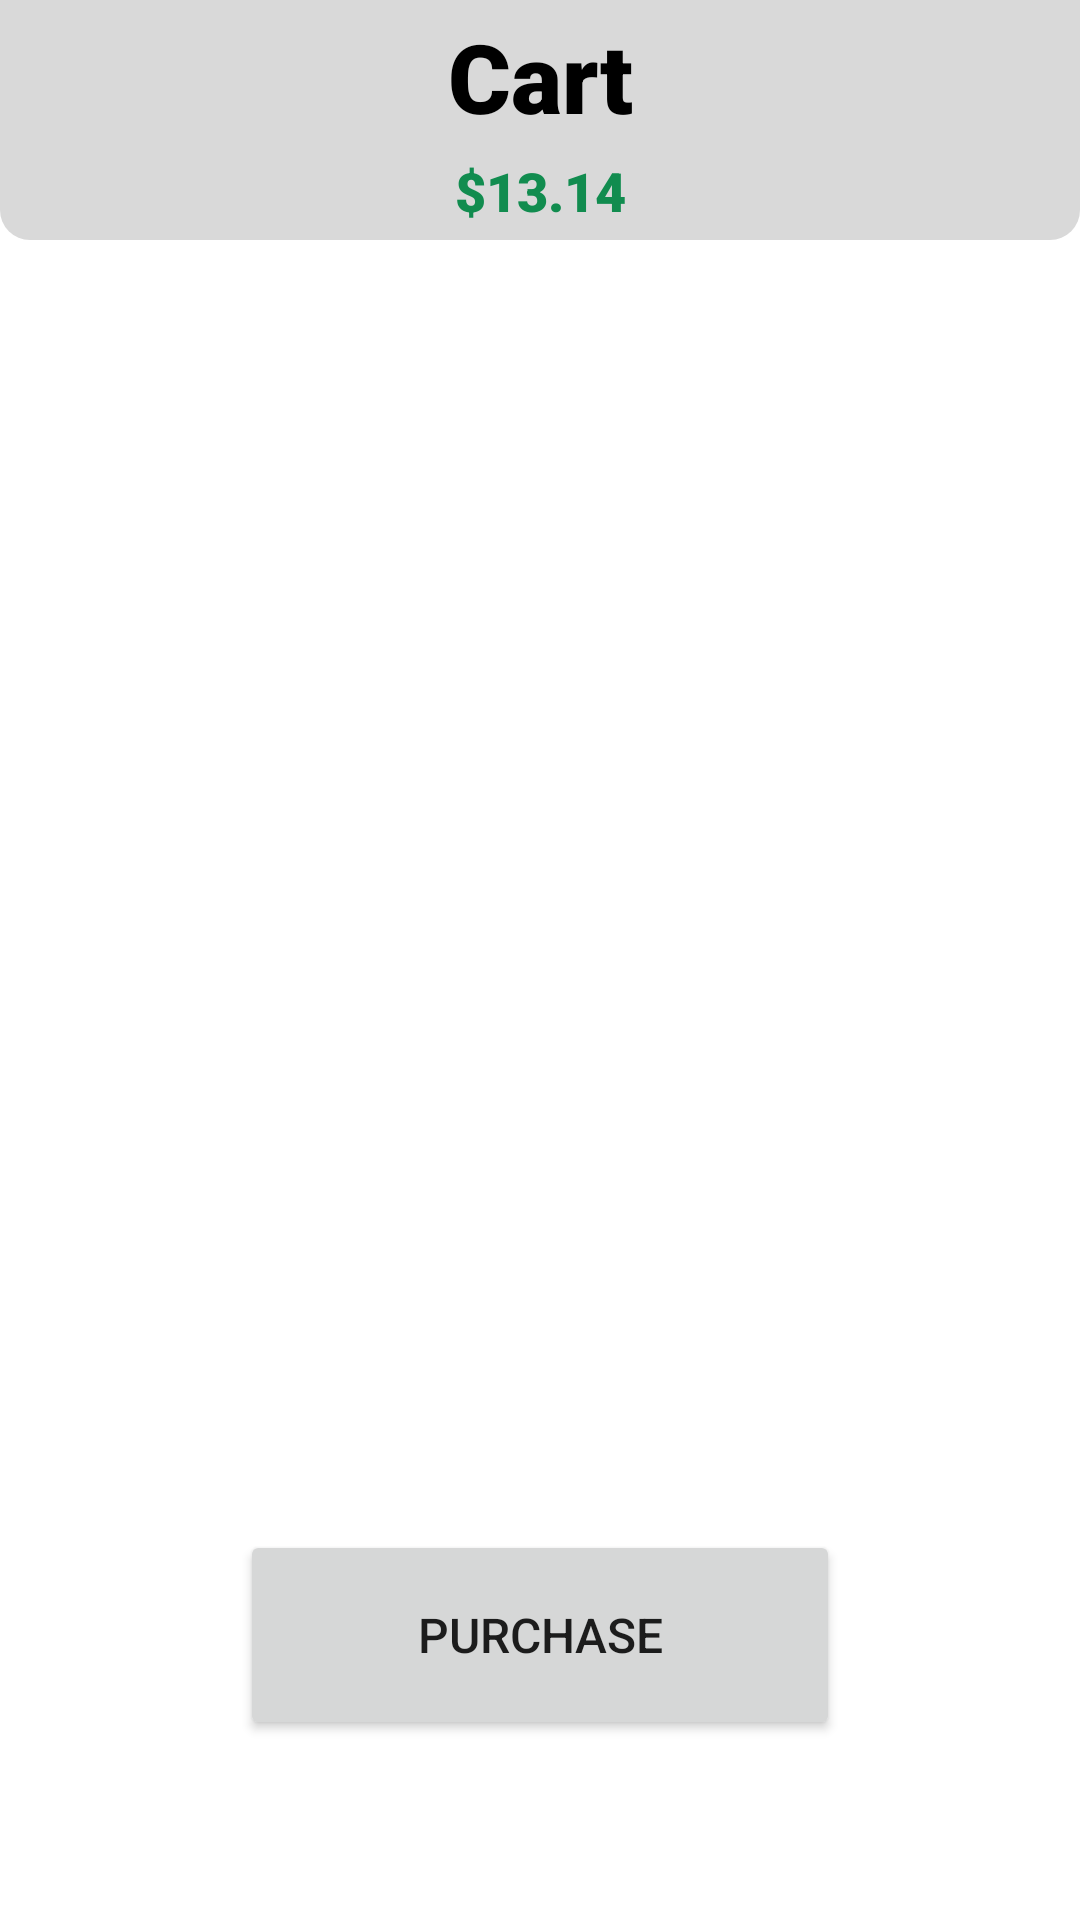

Reconstruct the res/layout file that produces this screen, plus the resources it refers to.
<!-- AndroidManifest.xml: application theme Theme.SchoolFood -->
<!-- res/layout/fragment_cart.xml -->
<?xml version="1.0" encoding="utf-8"?>
<androidx.constraintlayout.widget.ConstraintLayout xmlns:android="http://schemas.android.com/apk/res/android"
    xmlns:app="http://schemas.android.com/apk/res-auto"
    xmlns:tools="http://schemas.android.com/tools"
    android:layout_width="match_parent"
    android:layout_height="match_parent"
    tools:context=".ui.cart.CartFragment">

    <RelativeLayout
        android:id="@+id/header"
        android:layout_width="match_parent"
        android:layout_height="80dp"
        android:background="@drawable/rounded_header"
        app:layout_constraintEnd_toEndOf="parent"
        app:layout_constraintStart_toStartOf="parent"
        app:layout_constraintTop_toTopOf="parent"
        >

        <ImageView
            android:id="@+id/header_logo"
            android:layout_width="60dp"
            android:layout_height="60dp"
            android:layout_alignParentTop="true"
            android:layout_alignParentBottom="true"
            android:layout_marginLeft="10dp"
            android:contentDescription="Profile"
            android:src="@drawable/baseline_shopping_cart_24" />

        <TextView
            android:id="@+id/header_title"
            android:layout_width="200dp"
            android:layout_height="wrap_content"
            android:layout_marginTop="4dp"
            android:layout_centerHorizontal="true"
            android:fontFamily="sans-serif-black"
            android:text="Cart"
            android:textAlignment="center"
            android:textColor="@color/text"
            android:textSize="32sp" />

        <TextView
            android:id="@+id/dish_cost"
            android:layout_width="match_parent"
            android:layout_height="40dp"
            android:layout_below="@+id/header_title"
            android:fontFamily="sans-serif-black"
            android:gravity="center"
            android:text="$13.14"
            android:textAlignment="center"
            android:textColor="@color/green_text"
            android:textSize="18sp" />
    </RelativeLayout>

    <androidx.recyclerview.widget.RecyclerView
        android:id="@+id/cart_recyclerView"
        android:layout_width="match_parent"
        android:layout_height="0dp"
        android:layout_marginTop="30dp"
        android:layout_marginBottom="60dp"
        android:divider="@drawable/empty_tall_divider"
        android:orientation="vertical"
        android:showDividers="middle"
        android:paddingBottom="80dp"
        android:clipToPadding="false"
        app:layout_constraintBottom_toBottomOf="parent"
        app:layout_constraintEnd_toEndOf="parent"
        app:layout_constraintTop_toBottomOf="@+id/header">

    </androidx.recyclerview.widget.RecyclerView>


    <Button
        android:id="@+id/cart_confirm"
        android:layout_width="200dp"
        android:layout_height="70dp"
        android:fontFamily="sans-serif-medium"
        android:text="Purchase"
        android:textSize="16sp"
        app:layout_constraintBottom_toBottomOf="@+id/cart_recyclerView"
        app:layout_constraintEnd_toEndOf="parent"
        app:layout_constraintStart_toStartOf="parent" />

</androidx.constraintlayout.widget.ConstraintLayout>
<!-- resources referenced by this layout -->
<resources>
  <color name="green_text">#118C4F</color>
  <color name="text">#FF000000</color>
  <!-- drawable rounded_header (drawable) -->
  <?xml version="1.0" encoding="UTF-8"?>
  <shape xmlns:android="http://schemas.android.com/apk/res/android">
      <solid android:color="@color/header_bg"/>
      <stroke android:width="0dp" android:color="#B1BCBE" />
      <corners android:radius="10dp"
          android:topLeftRadius="0dp"
          android:topRightRadius="0dp"
          android:bottomLeftRadius="10dp"
          android:bottomRightRadius="10dp"/>
      <padding android:left="0dp" android:top="0dp" android:right="0dp" android:bottom="0dp" />
  </shape>
  <style name="Theme.SchoolFood" parent="Theme.MaterialComponents.DayNight.NoActionBar">
          
          <item name="colorPrimary">@color/purple_500</item>
          <item name="colorPrimaryVariant">@color/purple_700</item>
          <item name="colorOnPrimary">@color/white</item>
          
          <item name="colorSecondary">@color/teal_200</item>
          <item name="colorSecondaryVariant">@color/teal_700</item>
          <item name="colorOnSecondary">@color/black</item>
          
          <item name="android:statusBarColor">?attr/colorPrimaryVariant</item>
          
          <item name="android:windowNoTitle">true</item>
      </style>
  <color name="header_bg">#D9D9D9</color>
  <color name="purple_500">#FF6200EE</color>
  <color name="purple_700">#FF3700B3</color>
  <color name="white">#FFFFFFFF</color>
  <color name="teal_200">#FF03DAC5</color>
  <color name="teal_700">#FF018786</color>
  <color name="black">#FF000000</color>
</resources>
